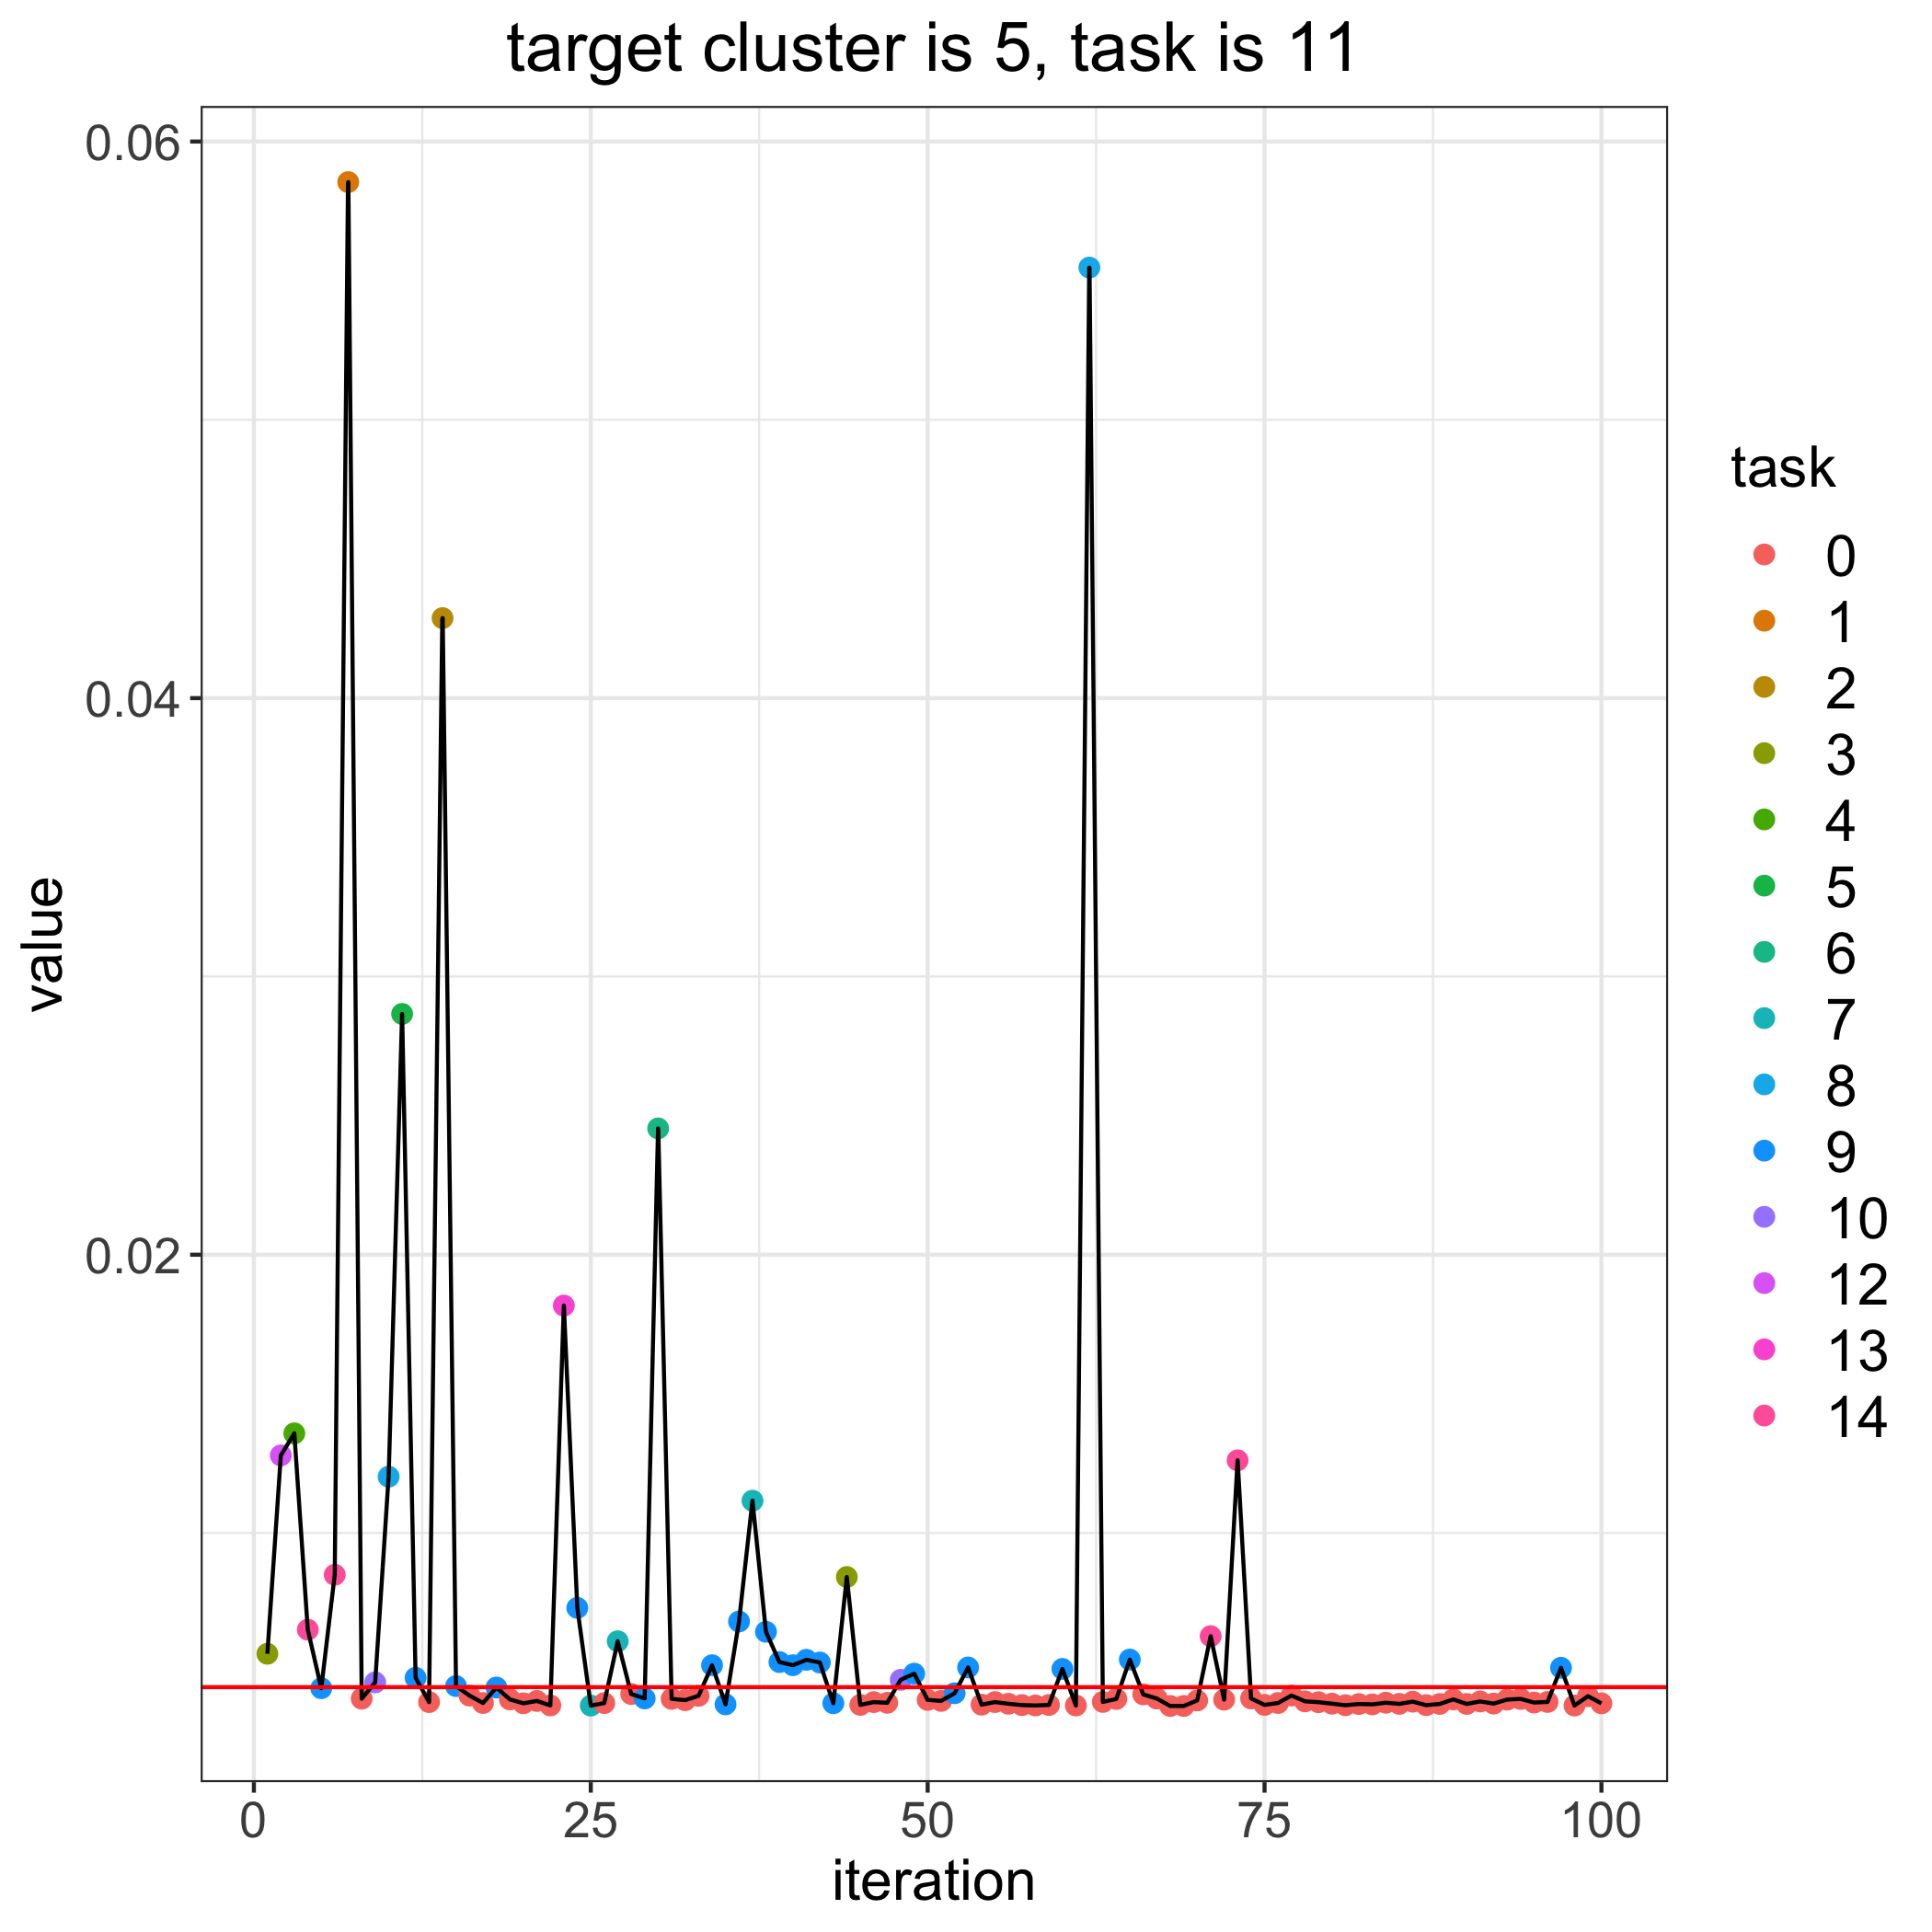

Source data for this figure (header and first rows):
, losses, bandit_selects
0, 0.004462, 
1, 0.005662, 3.0
2, 0.01279, 12.0
3, 0.01358, 4.0
4, 0.006527, 14.0
5, 0.004423, 9.0
6, 0.0085, 14.0
7, 0.05854, 1.0
8, 0.004049, 0.0
9, 0.004633, 10.0
10, 0.01202, 8.0
11, 0.02865, 5.0
12, 0.004799, 9.0
13, 0.003925, 0.0
14, 0.04288, 2.0
15, 0.0045, 9.0
16, 0.004159, 0.0
17, 0.003893, 0.0
18, 0.004448, 9.0
19, 0.004021, 0.0
20, 0.003882, 0.0
21, 0.003966, 0.0
22, 0.003805, 0.0
23, 0.01817, 13.0
24, 0.007311, 9.0
25, 0.0038, 7.0
26, 0.003889, 0.0
27, 0.006111, 7.0
28, 0.004215, 0.0
29, 0.004056, 9.0
30, 0.02454, 6.0
31, 0.004041, 0.0
32, 0.003994, 0.0
33, 0.004151, 0.0
34, 0.005249, 9.0
35, 0.003844, 9.0
36, 0.006821, 9.0
37, 0.01116, 7.0
38, 0.006452, 9.0
39, 0.005363, 9.0
40, 0.00525, 9.0
41, 0.005445, 9.0
42, 0.005347, 9.0
43, 0.003883, 9.0
44, 0.00842, 3.0
45, 0.003825, 0.0
46, 0.003925, 0.0
47, 0.003901, 0.0
48, 0.004726, 10.0
49, 0.004947, 9.0
50, 0.004003, 0.0
51, 0.003968, 0.0
52, 0.004243, 9.0
53, 0.005169, 9.0
54, 0.003834, 0.0
55, 0.003926, 0.0
56, 0.003865, 0.0
57, 0.003817, 0.0
58, 0.003804, 0.0
59, 0.003822, 0.0
... 41 more rows
